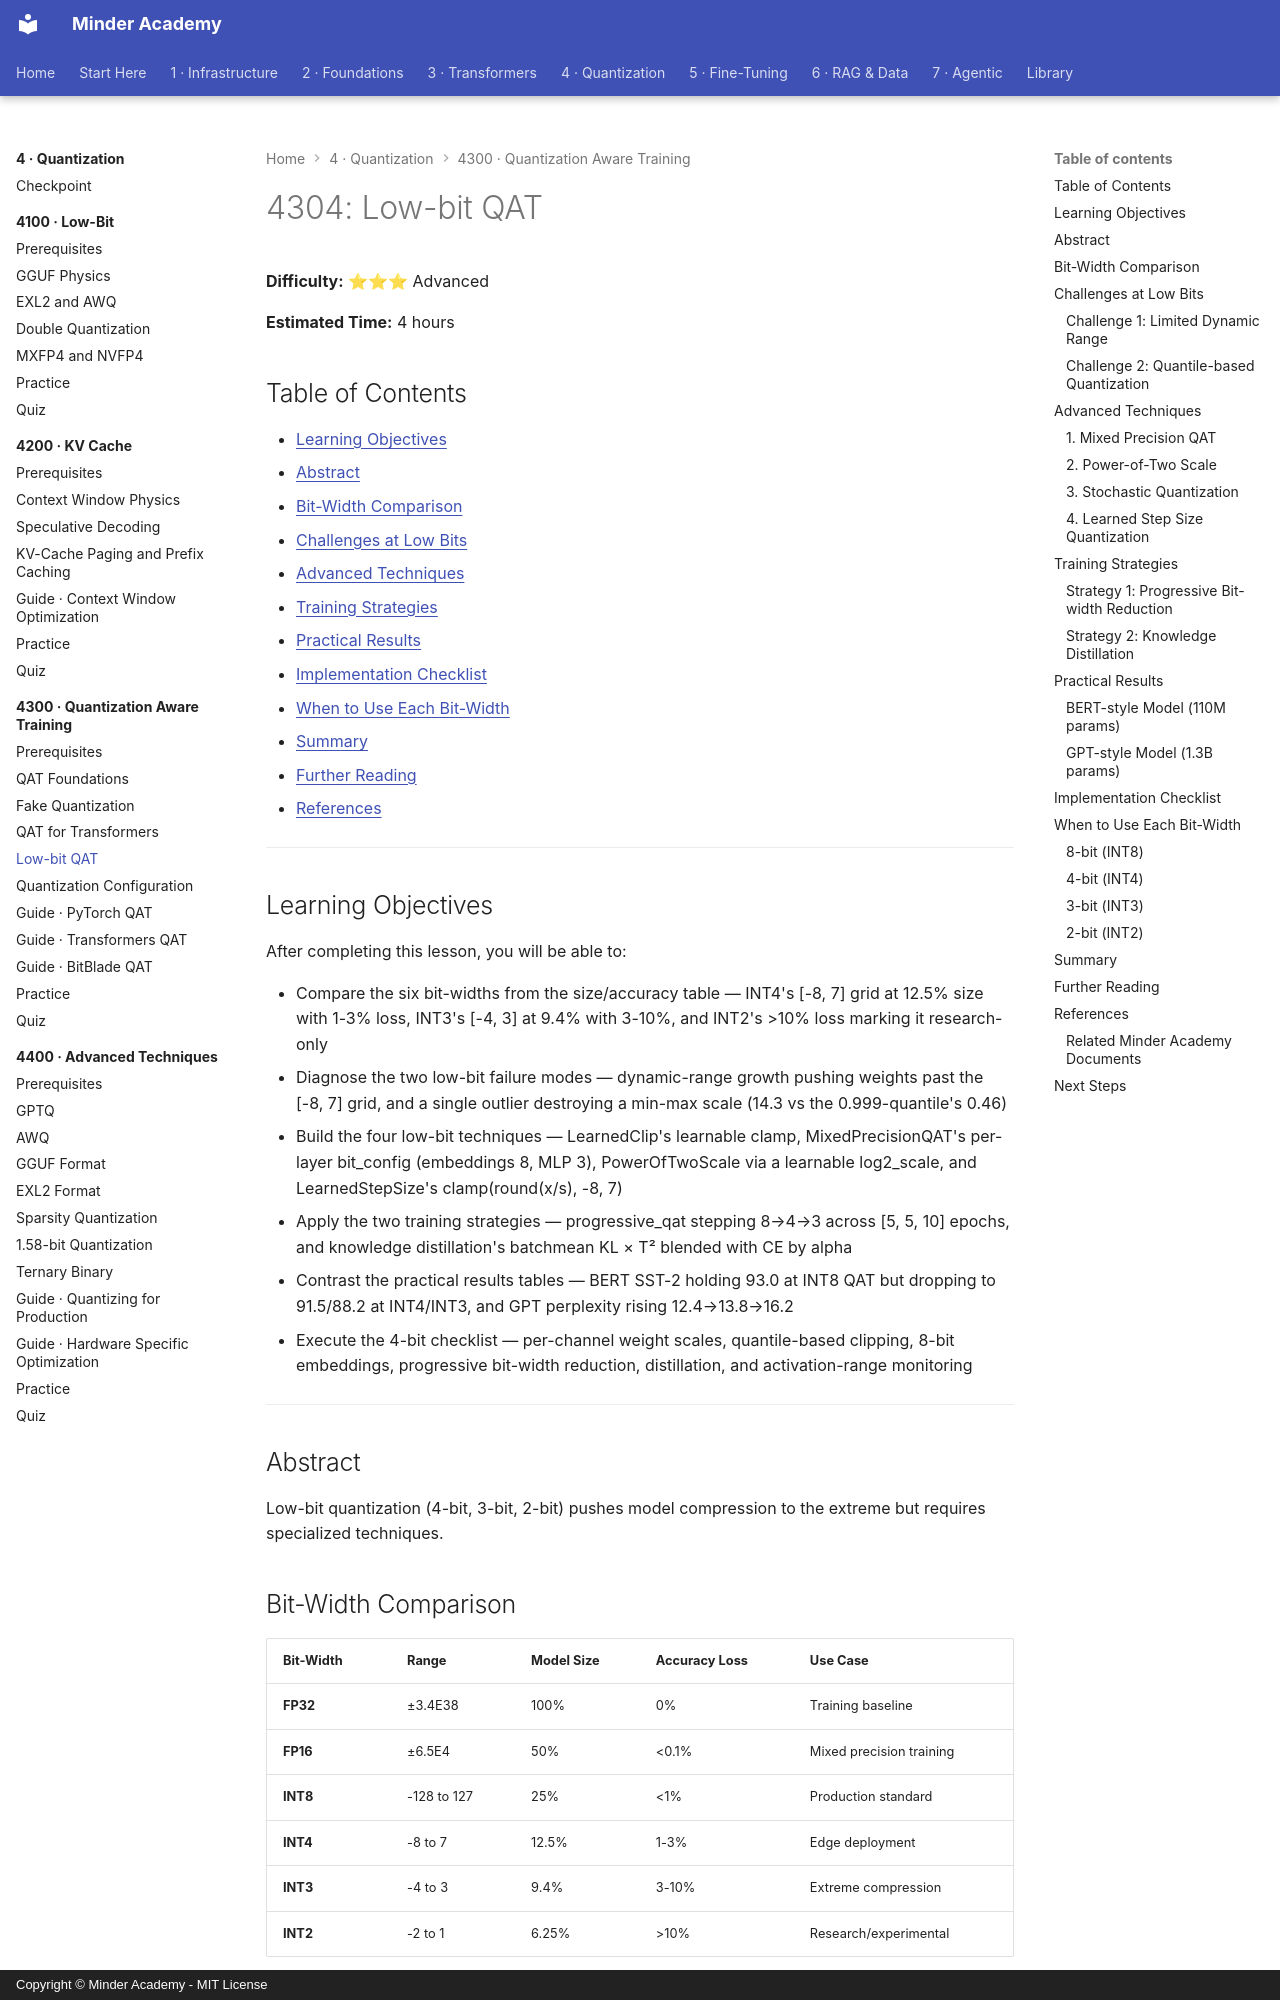

repository: minderhq/academy · page: phases/phase4-quantization/4300-quantization-aware-training/4304-Low-bit-QAT/index.html · generator: mkdocs · copyright: Copyright © Minder Academy - MIT License

---
Document ID: 4304
Title: "4304: Low-bit QAT"
Phase: 4
Module: 4300
Last Updated: 2026-10-17
Status: Complete
Difficulty: Advanced
Estimated Time: 4 hours
Prerequisites: See module README
Related: See module README
Tags: ['quantization', 'qat', 'quantization-aware-training']
---

# 4304: Low-bit QAT

**Difficulty:** ⭐⭐⭐ Advanced

**Estimated Time:** 4 hours

## Table of Contents

- [Learning Objectives](#learning-objectives)
- [Abstract](#abstract)
- [Bit-Width Comparison](#bit-width-comparison)
- [Challenges at Low Bits](#challenges-at-low-bits)
- [Advanced Techniques](#advanced-techniques)
- [Training Strategies](#training-strategies)
- [Practical Results](#practical-results)
- [Implementation Checklist](#implementation-checklist)
- [When to Use Each Bit-Width](#when-to-use-each-bit-width)
- [Summary](#summary)
- [Further Reading](#further-reading)
- [References](#references)

---

## Learning Objectives

After completing this lesson, you will be able to:

- Compare the six bit-widths from the size/accuracy table — INT4's [-8, 7] grid at 12.5% size with 1-3% loss, INT3's [-4, 3] at 9.4% with 3-10%, and INT2's >10% loss marking it research-only
- Diagnose the two low-bit failure modes — dynamic-range growth pushing weights past the [-8, 7] grid, and a single outlier destroying a min-max scale (14.3 vs the 0.999-quantile's 0.46)
- Build the four low-bit techniques — LearnedClip's learnable clamp, MixedPrecisionQAT's per-layer bit_config (embeddings 8, MLP 3), PowerOfTwoScale via a learnable log2_scale, and LearnedStepSize's clamp(round(x/s), -8, 7)
- Apply the two training strategies — progressive_qat stepping 8→4→3 across [5, 5, 10] epochs, and knowledge distillation's batchmean KL × T² blended with CE by alpha
- Contrast the practical results tables — BERT SST-2 holding 93.0 at INT8 QAT but dropping to 91.5/88.2 at INT4/INT3, and GPT perplexity rising 12.4→13.8→16.2
- Execute the 4-bit checklist — per-channel weight scales, quantile-based clipping, 8-bit embeddings, progressive bit-width reduction, distillation, and activation-range monitoring

---

## Abstract

Low-bit quantization (4-bit, 3-bit, 2-bit) pushes model compression to the extreme but requires specialized techniques.
